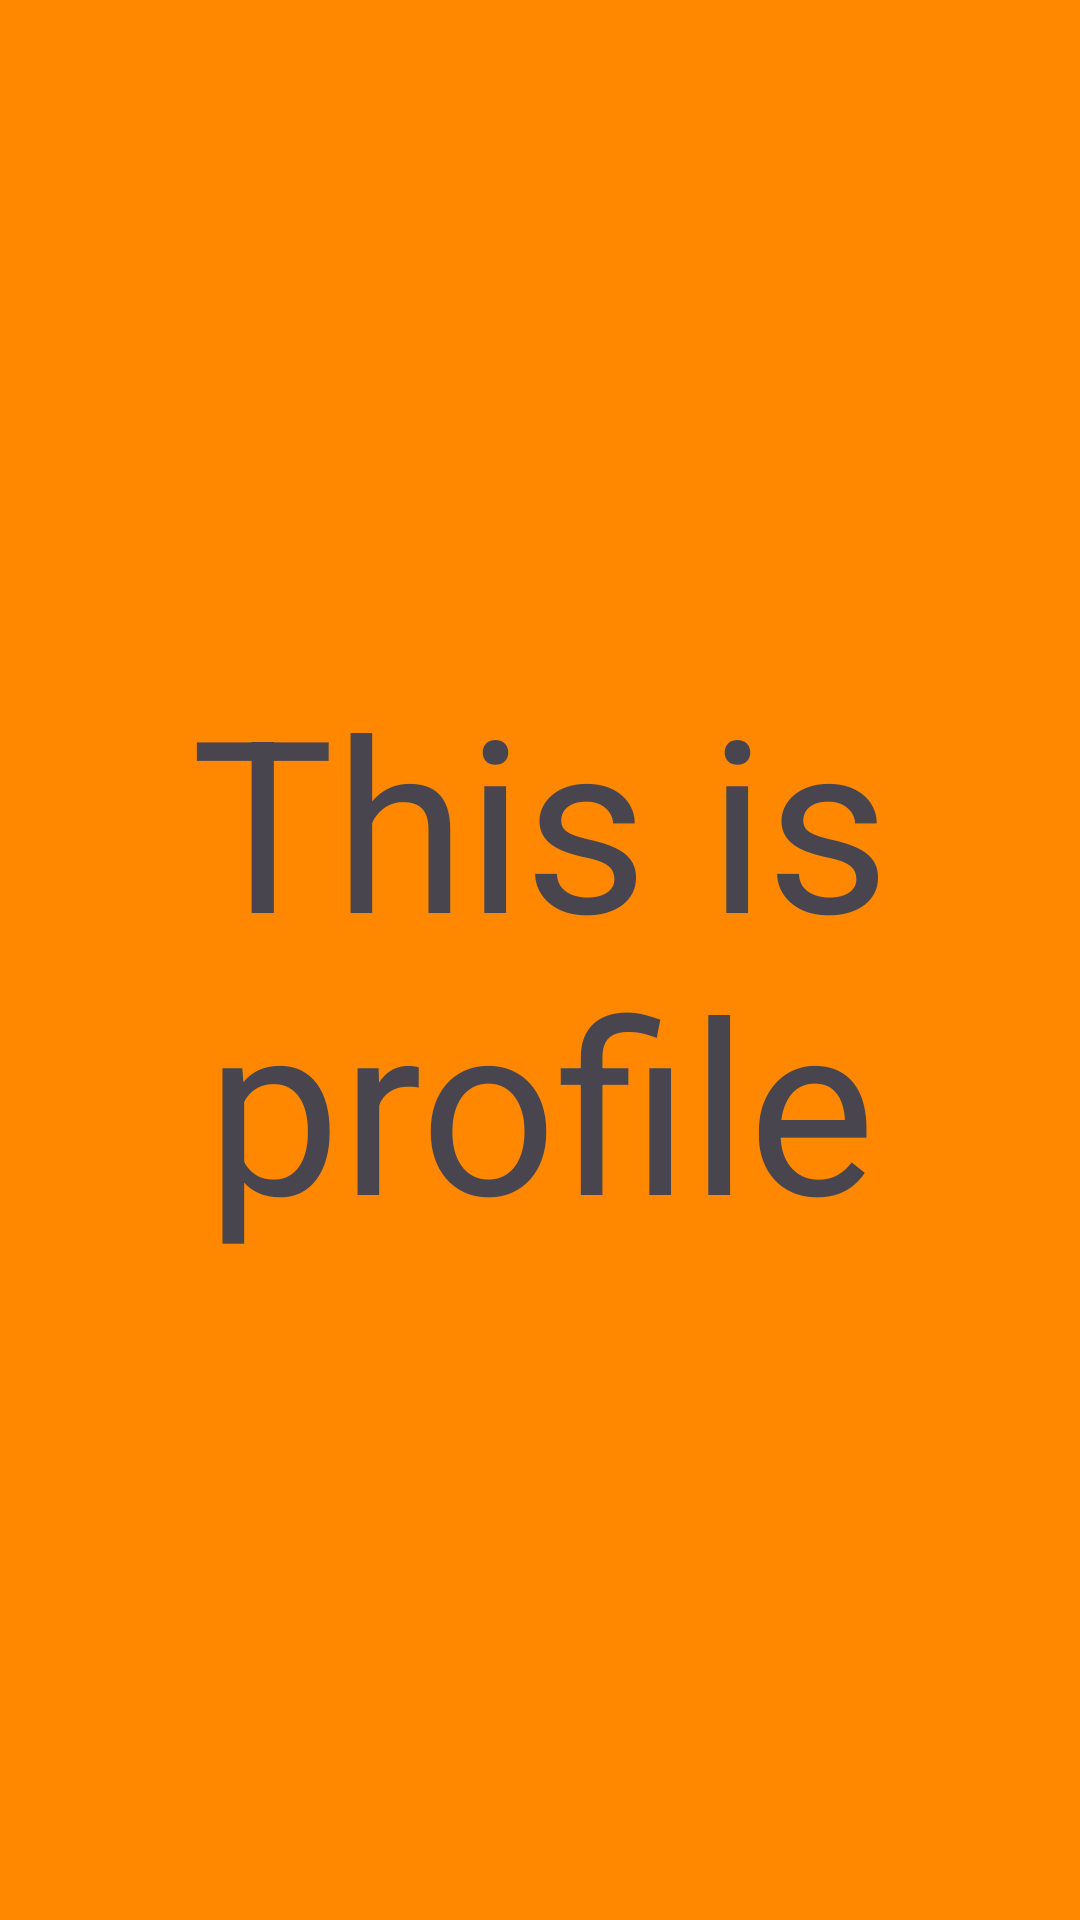

Reconstruct the res/layout file that produces this screen, plus the resources it refers to.
<!-- AndroidManifest.xml: application theme Base.Theme.MyApplication -->
<!-- res/layout/fragment_profile.xml -->
<?xml version="1.0" encoding="utf-8"?>
<FrameLayout xmlns:android="http://schemas.android.com/apk/res/android"
    xmlns:tools="http://schemas.android.com/tools"
    android:layout_width="match_parent"
    android:layout_height="match_parent"
    android:background="@android:color/holo_orange_dark"
    tools:context=".ProfileFragment">

    <TextView
        android:layout_width="match_parent"
        android:layout_height="match_parent"
        android:textSize="80dp"
        android:gravity="center"
        android:text="This is profile" />

</FrameLayout>
<!-- resources referenced by this layout -->
<resources>
  <style name="Base.Theme.MyApplication" parent="Theme.Material3.DayNight.NoActionBar">
          
          
      </style>
</resources>
